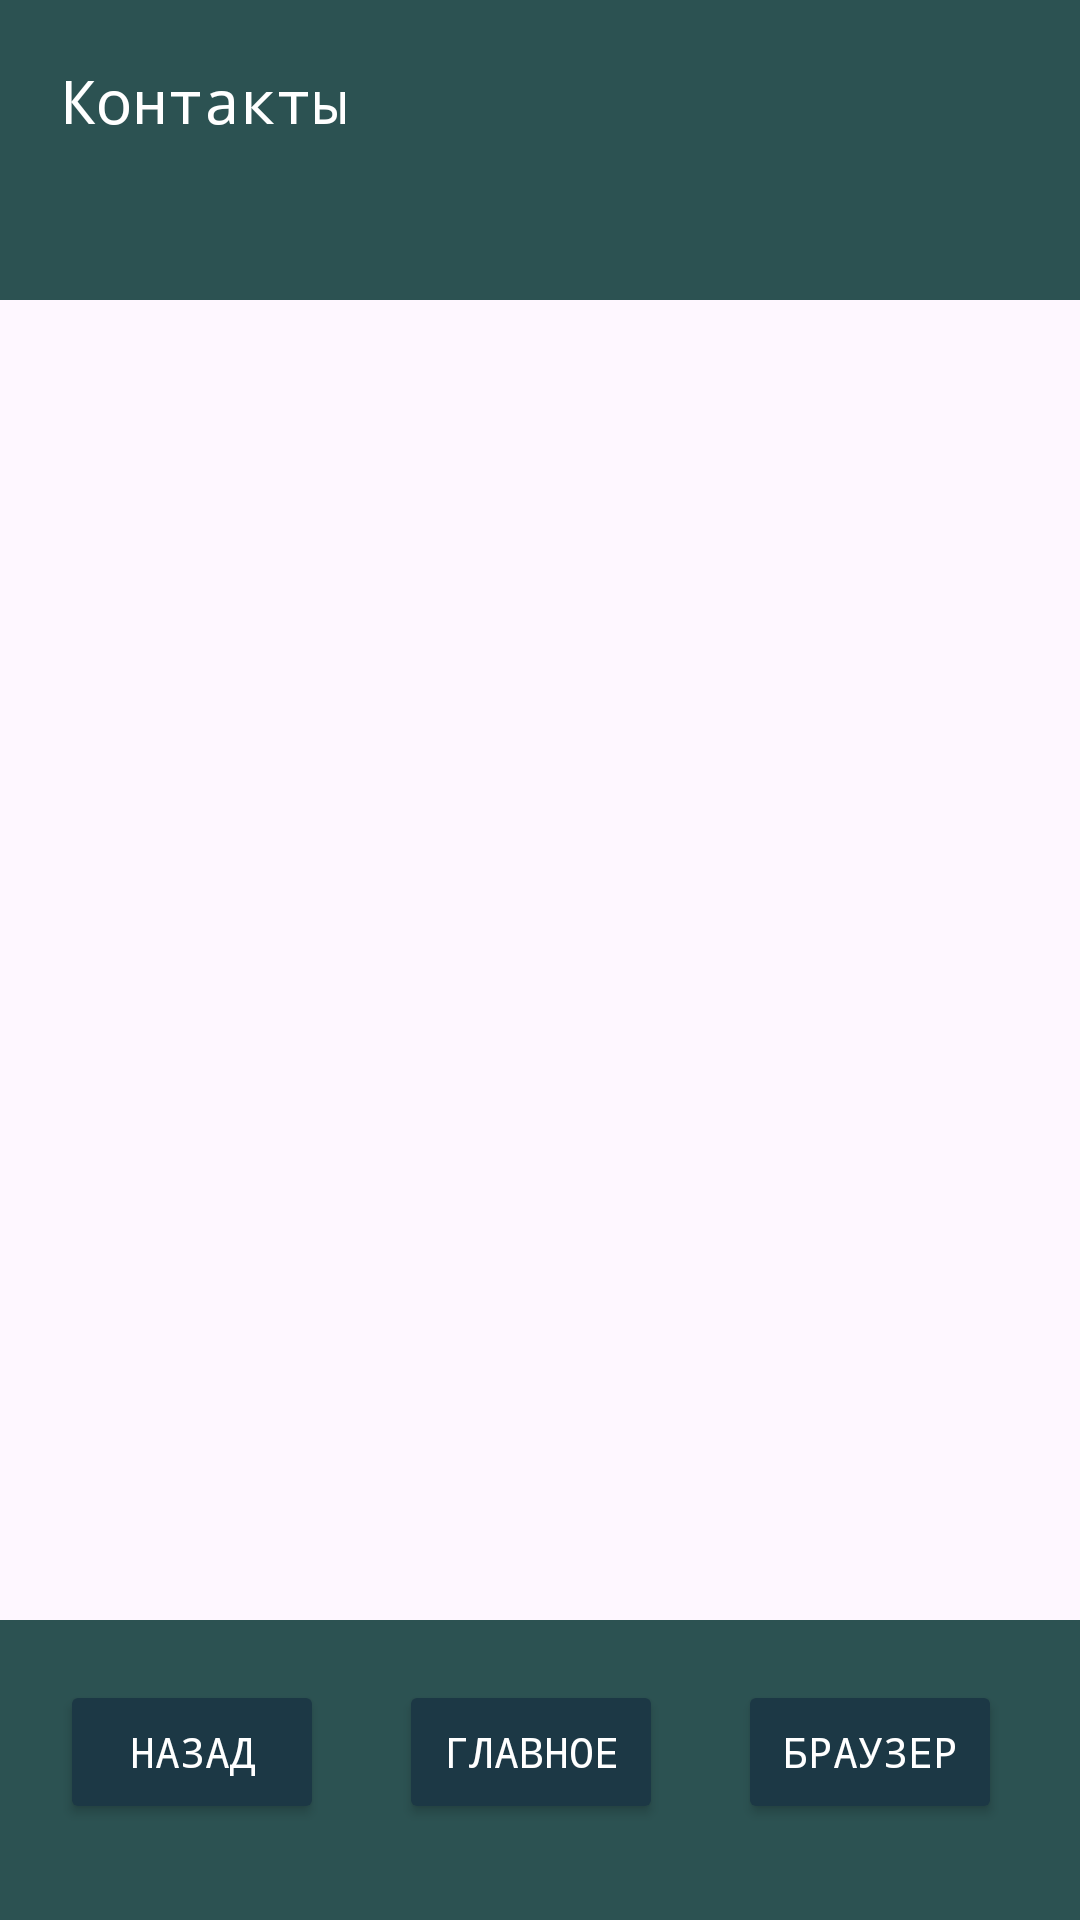

Android layout source for this screen:
<!-- AndroidManifest.xml: application theme Theme.Auraria -->
<!-- res/layout/activity_contacts.xml -->
<?xml version="1.0" encoding="utf-8"?>
<RelativeLayout xmlns:android="http://schemas.android.com/apk/res/android"
    xmlns:app="http://schemas.android.com/apk/res-auto"
    xmlns:tools="http://schemas.android.com/tools"
    android:layout_width="match_parent"
    android:layout_height="match_parent"
    tools:context=".ContactsActivity">

    <RelativeLayout
        android:id="@+id/upper_bg"
        android:layout_width="match_parent"
        android:layout_height="100dp"
        android:layout_marginHorizontal="0dp"
        android:background="@color/green">

        <TextView
            android:layout_width="wrap_content"
            android:layout_height="wrap_content"
            android:layout_marginStart="20dp"
            android:layout_marginTop="20dp"
            android:fontFamily="monospace"
            android:textColor="@color/white"
            android:text="Контакты"
            android:textSize="20sp" />


    </RelativeLayout>

    <ListView
        android:id="@+id/list_view"
        android:layout_below="@+id/upper_bg"
        android:layout_width="match_parent"
        android:layout_height="match_parent"
        android:layout_above="@+id/buttonMenu"
        android:layout_marginHorizontal="20dp"
        android:layout_marginVertical="20dp"
        />

    <LinearLayout
        android:id="@+id/buttonMenu"
        android:layout_width="match_parent"
        android:layout_height="100sp"
        android:orientation="horizontal"
        android:layout_alignParentBottom="true"
        android:background="@color/green">


        <Button
            android:id="@+id/button"
            android:layout_width="wrap_content"
            android:layout_height="wrap_content"
            android:layout_marginStart="20sp"
            android:layout_marginTop="20sp"
            android:backgroundTint="@color/bg_2"
            android:fontFamily="monospace"
            android:onClick="goBack"
            android:text="Назад"
            android:textColor="@color/white" />

        <Button
            android:id="@+id/button2"
            android:layout_width="wrap_content"
            android:layout_height="wrap_content"
            android:layout_marginStart="25sp"
            android:layout_marginTop="20sp"
            android:backgroundTint="@color/bg_2"
            android:fontFamily="monospace"
            android:onClick="goHome"
            android:text="Главное"
            android:textColor="@color/white" />

        <Button
            android:id="@+id/button3"
            android:layout_width="wrap_content"
            android:layout_height="wrap_content"
            android:layout_marginStart="25sp"
            android:layout_marginTop="20sp"
            android:backgroundTint="@color/bg_2"
            android:fontFamily="monospace"
            android:onClick="goWeb"
            android:text="Браузер"
            android:textColor="@color/white" />


    </LinearLayout>
</RelativeLayout>
<!-- resources referenced by this layout -->
<resources>
  <color name="bg_2">#1c3845</color>
  <color name="green">#2c5252</color>
  <color name="white">#FFFFFFFF</color>
  <style name="Theme.Auraria" parent="Base.Theme.Auraria" />
  <style name="Base.Theme.Auraria" parent="Theme.Material3.DayNight.NoActionBar">
          
          
      </style>
</resources>
